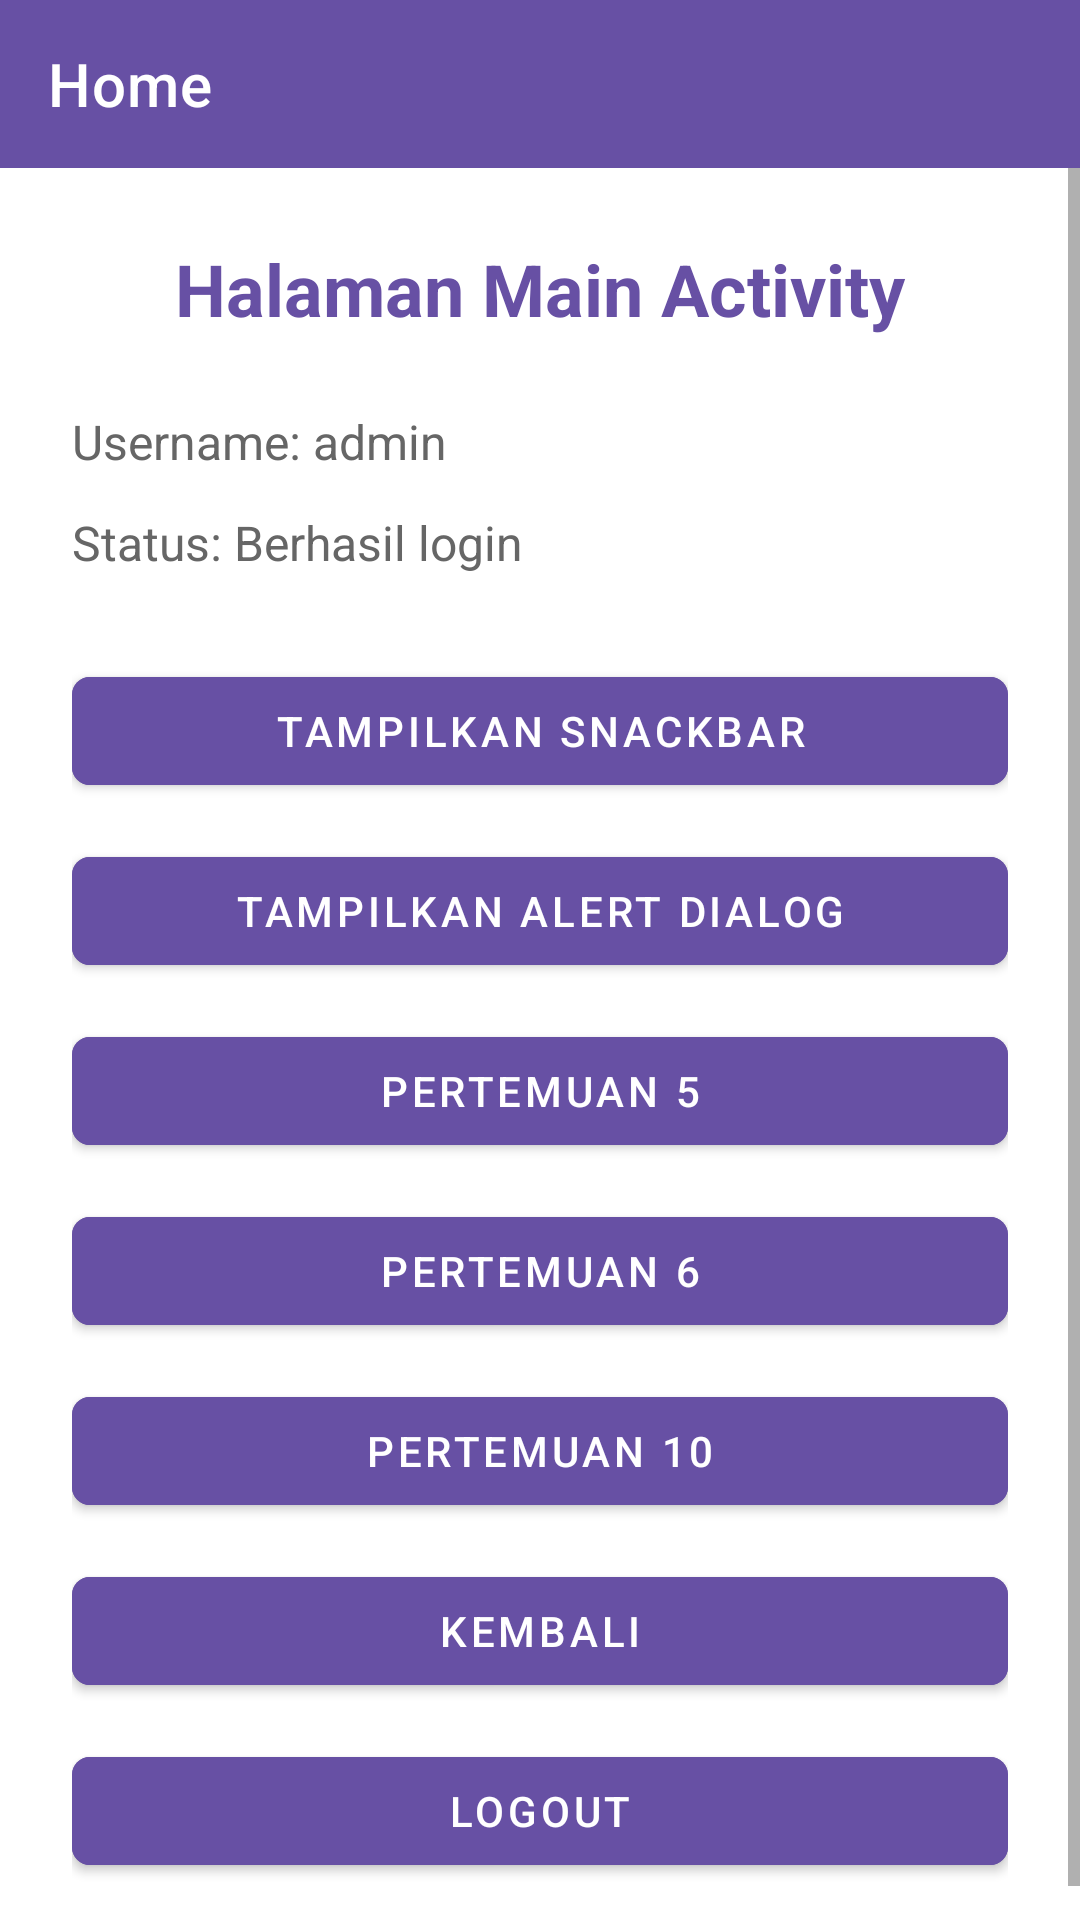

Here is an Android app screen rendered from its layout file. Give the layout XML and the strings, colors and styles it references.
<!-- AndroidManifest.xml: application theme Theme.Akbar_3TIB -->
<!-- res/layout/fragment_home.xml -->
<?xml version="1.0" encoding="utf-8"?>
<androidx.constraintlayout.widget.ConstraintLayout
    xmlns:android="http://schemas.android.com/apk/res/android"
    xmlns:app="http://schemas.android.com/apk/res-auto"
    android:layout_width="match_parent"
    android:layout_height="match_parent"
    android:background="#FFFFFF">

    <androidx.appcompat.widget.Toolbar
        android:id="@+id/toolbar"
        android:layout_width="0dp"
        android:layout_height="?attr/actionBarSize"
        android:background="#6750A4"
        app:title="Home"
        app:titleTextColor="@android:color/white"
        app:layout_constraintTop_toTopOf="parent"
        app:layout_constraintStart_toStartOf="parent"
        app:layout_constraintEnd_toEndOf="parent" />

    <ScrollView
        android:layout_width="0dp"
        android:layout_height="0dp"
        android:fillViewport="true"
        app:layout_constraintTop_toBottomOf="@id/toolbar"
        app:layout_constraintBottom_toBottomOf="parent"
        app:layout_constraintStart_toStartOf="parent"
        app:layout_constraintEnd_toEndOf="parent">

        <LinearLayout
            android:layout_width="match_parent"
            android:layout_height="wrap_content"
            android:orientation="vertical"
            android:padding="24dp">

            <TextView
                android:layout_width="match_parent"
                android:layout_height="wrap_content"
                android:layout_marginBottom="24dp"
                android:gravity="center"
                android:text="Halaman Main Activity"
                android:textColor="#6750A4"
                android:textSize="24sp"
                android:textStyle="bold" />

            <TextView
                android:id="@+id/txtUsername"
                android:layout_width="match_parent"
                android:layout_height="wrap_content"
                android:text="Username: admin"
                android:textColor="#666666"
                android:textSize="16sp" />

            <TextView
                android:id="@+id/txtPassword"
                android:layout_width="match_parent"
                android:layout_height="wrap_content"
                android:layout_marginTop="12dp"
                android:layout_marginBottom="28dp"
                android:text="Status: Berhasil login"
                android:textColor="#666666"
                android:textSize="16sp" />

            <com.google.android.material.button.MaterialButton
                android:id="@+id/btnSnackBar"
                android:layout_width="match_parent"
                android:layout_height="wrap_content"
                android:text="TAMPILKAN SNACKBAR"
                android:textAllCaps="true"
                android:backgroundTint="#6750A4"
                app:cornerRadius="6dp" />

            <com.google.android.material.button.MaterialButton
                android:id="@+id/btnAlert"
                android:layout_width="match_parent"
                android:layout_height="wrap_content"
                android:layout_marginTop="12dp"
                android:text="TAMPILKAN ALERT DIALOG"
                android:textAllCaps="true"
                android:backgroundTint="#6750A4"
                app:cornerRadius="6dp" />

            <com.google.android.material.button.MaterialButton
                android:id="@+id/btnToLima"
                android:layout_width="match_parent"
                android:layout_height="wrap_content"
                android:layout_marginTop="12dp"
                android:text="PERTEMUAN 5"
                android:backgroundTint="#6750A4"
                app:cornerRadius="6dp" />

            <com.google.android.material.button.MaterialButton
                android:id="@+id/btnToEnam"
                android:layout_width="match_parent"
                android:layout_height="wrap_content"
                android:layout_marginTop="12dp"
                android:text="PERTEMUAN 6"
                android:backgroundTint="#6750A4"
                app:cornerRadius="6dp" />

            <com.google.android.material.button.MaterialButton
                android:id="@+id/btnToTenth"
                android:layout_width="match_parent"
                android:layout_height="wrap_content"
                android:layout_marginTop="12dp"
                android:text="PERTEMUAN 10"
                android:backgroundTint="#6750A4"
                app:cornerRadius="6dp" />

            <com.google.android.material.button.MaterialButton
                android:id="@+id/btnKembali"
                android:layout_width="match_parent"
                android:layout_height="wrap_content"
                android:layout_marginTop="12dp"
                android:text="KEMBALI"
                android:backgroundTint="#6750A4"
                app:cornerRadius="6dp" />

            <com.google.android.material.button.MaterialButton
                android:id="@+id/btnLogout"
                android:layout_width="match_parent"
                android:layout_height="wrap_content"
                android:layout_marginTop="12dp"
                android:text="LOGOUT"
                android:backgroundTint="#6750A4"
                app:cornerRadius="6dp" />

        </LinearLayout>
    </ScrollView>

</androidx.constraintlayout.widget.ConstraintLayout>
<!-- resources referenced by this layout -->
<resources>
  <style name="Theme.Akbar_3TIB" parent="Theme.MaterialComponents.DayNight.NoActionBar">
  
          <item name="colorPrimary">#6750A4</item>
          <item name="colorPrimaryVariant">#4F378B</item>
          <item name="colorOnPrimary">#FFFFFF</item>
  
          <item name="colorSecondary">#625B71</item>
          <item name="colorSecondaryVariant">#4F465F</item>
          <item name="colorOnSecondary">#FFFFFF</item>
  
          <item name="colorSurface">#FFFFFF</item>
          <item name="colorOnSurface">#1C1B1F</item>
  
          <item name="android:colorBackground">#FFFFFF</item>
          <item name="colorError">#B3261E</item>
      </style>
</resources>
